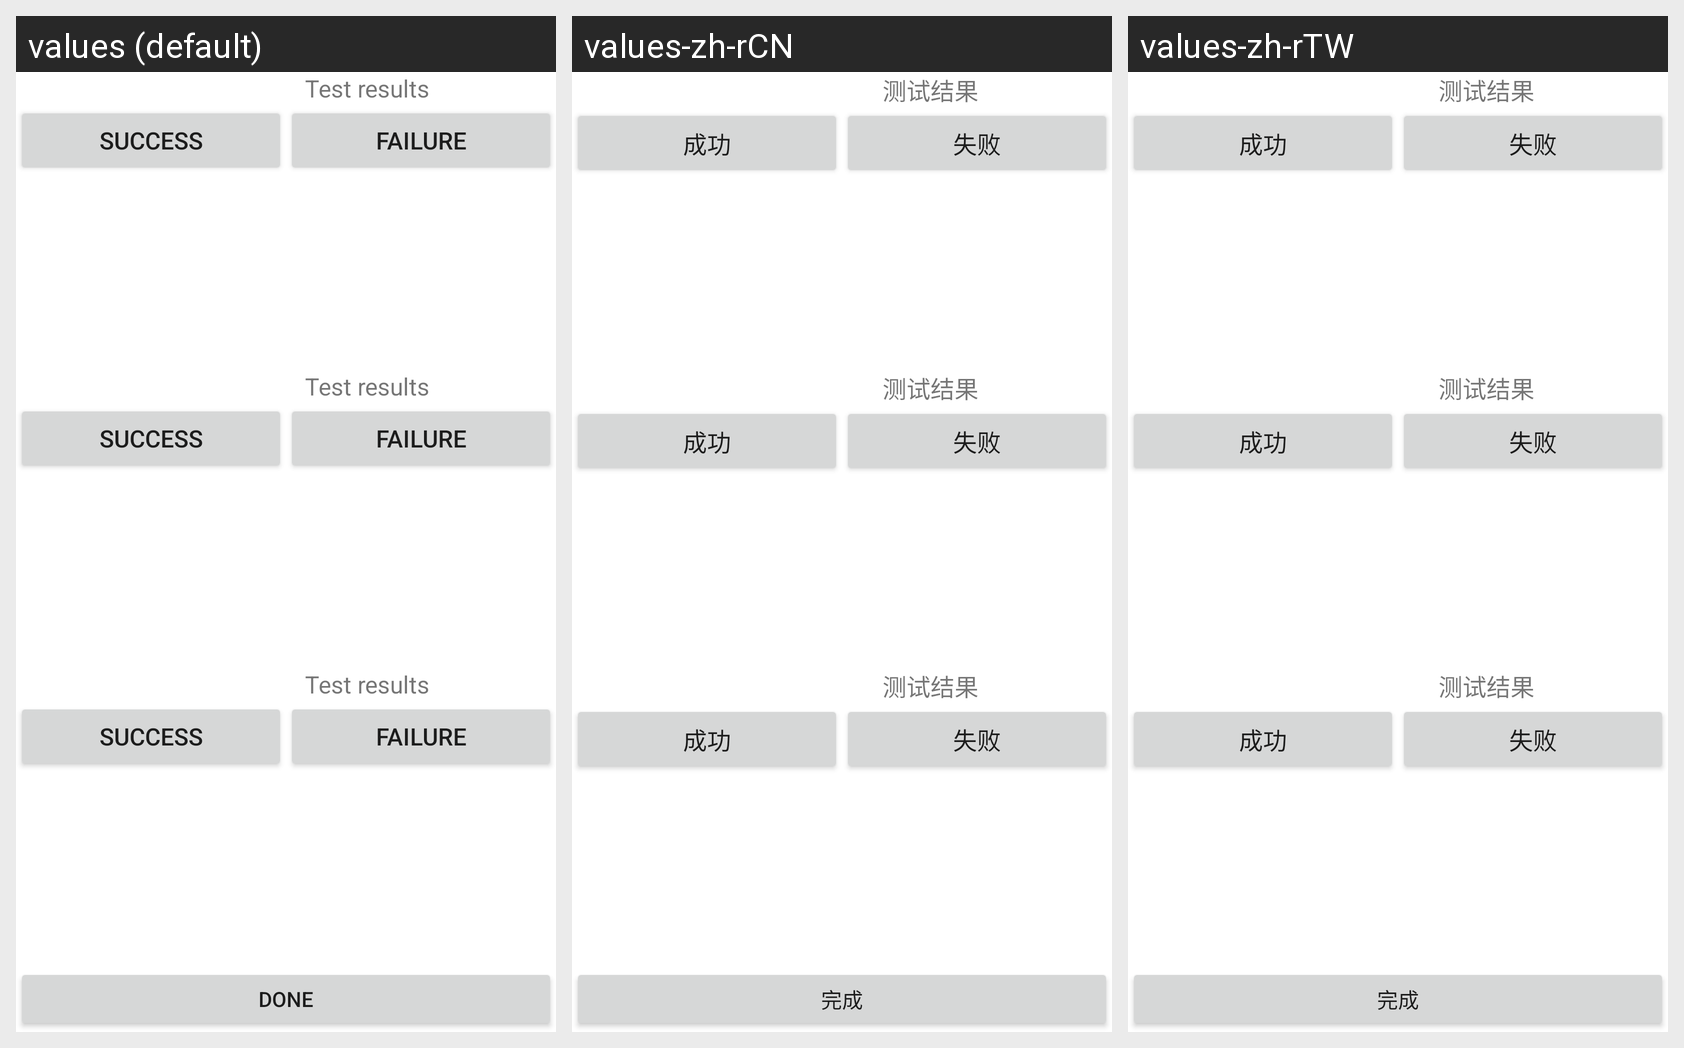

This grid shows one Android layout under several languages. Give, for every string resource on the screen, its name, the default text and each shown locale's text.
Android screen res/layout/six_in_one.xml rendered under 3 locales, left to right: values (default), values-zh-rCN, values-zh-rTW. Device: Nexus 5 (rendered at 1080×1920; each locale shown at half size, 540×960, under a caption strip naming it); theme Theme.MaterialComponents.DayNight.NoActionBar.
Strings drawn on this screen, with the default value and each locale's value (text and hints the layout hard-codes, and strings that could not be matched under every locale, appear in the picture but are not listed):

test_resoult
  values: Test results
  values-zh-rCN: 测试结果
  values-zh-rTW: 测试结果

pass
  values: Success
  values-zh-rCN: 成功
  values-zh-rTW: 成功

failed
  values: Failure
  values-zh-rCN: 失败
  values-zh-rTW: 失败

back
  values: Done
  values-zh-rCN: 完成
  values-zh-rTW: 完成
